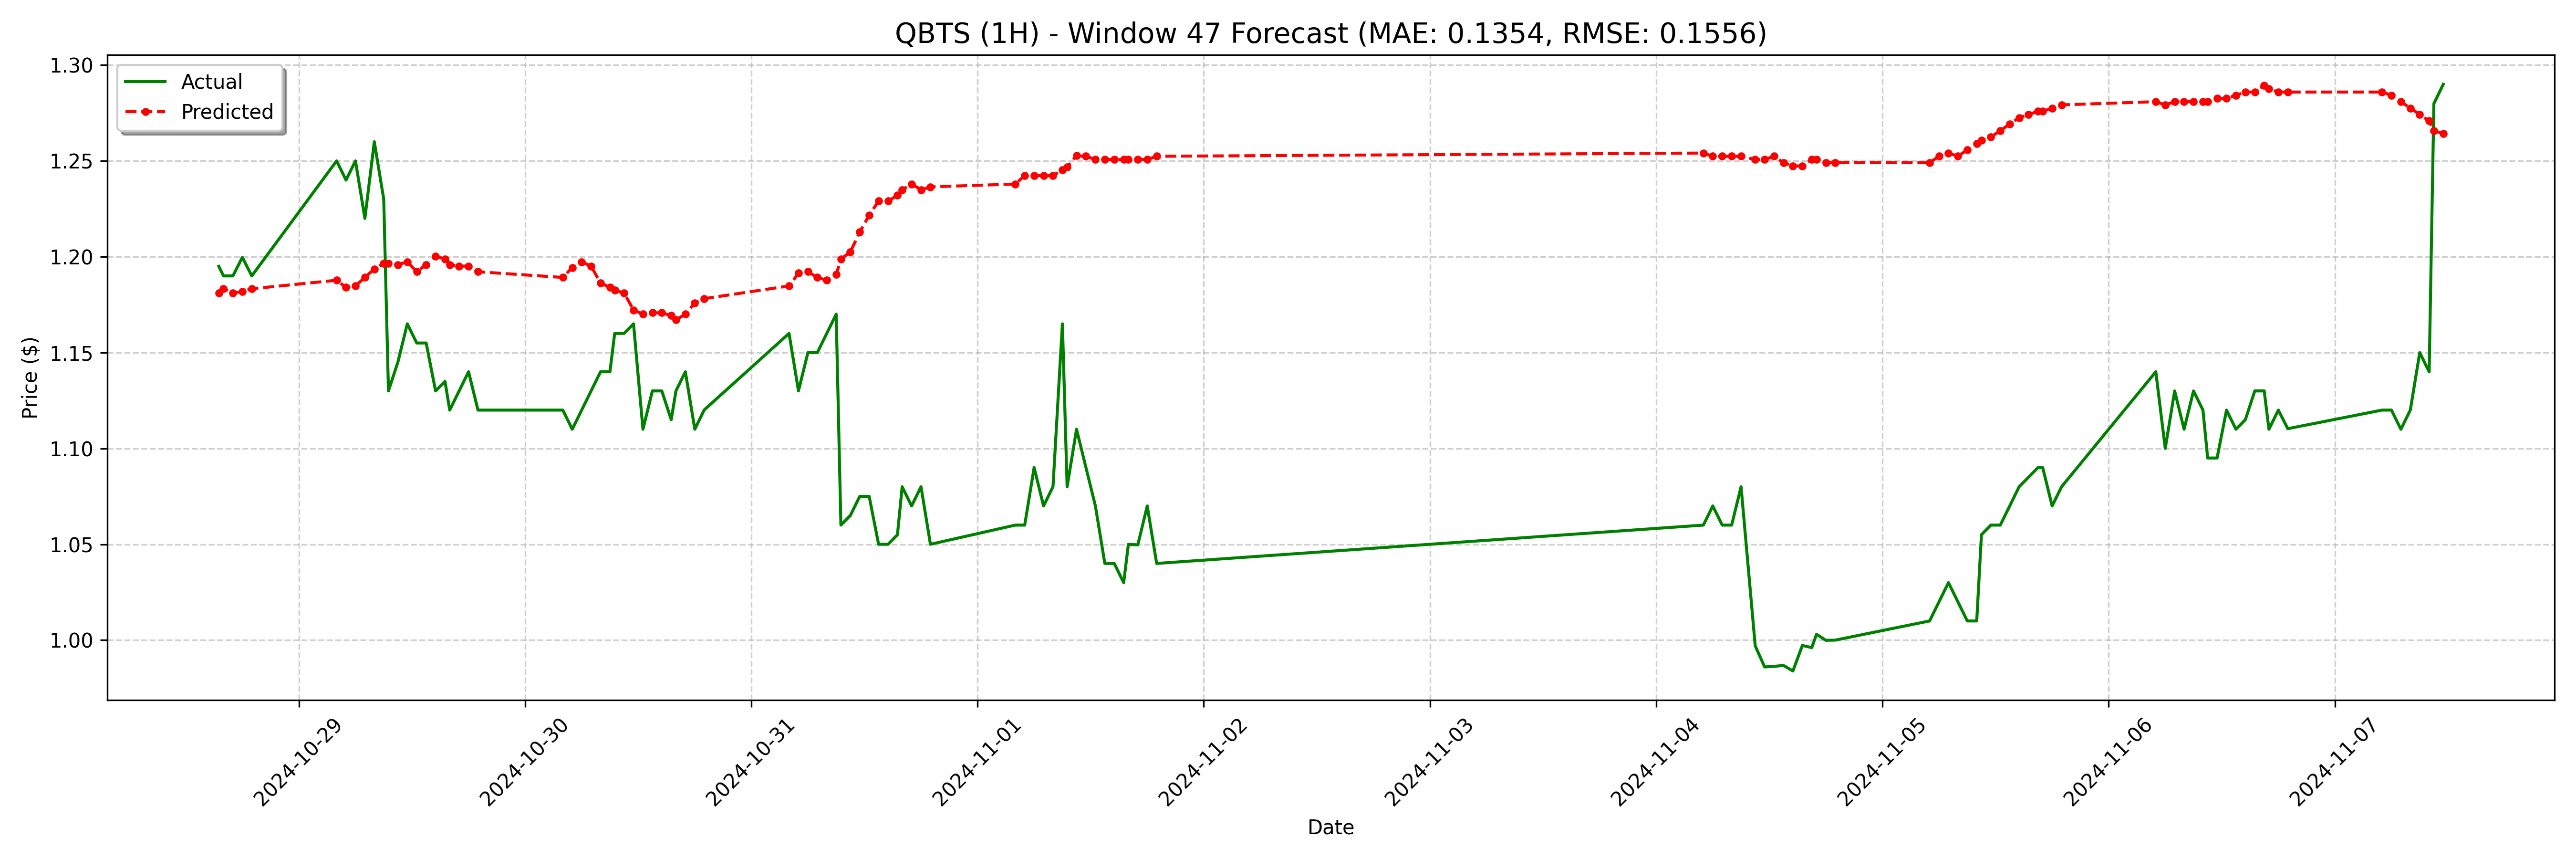

Values plotted in this chart, from the file beside it:
date, actual, forecast
2024-10-28 15:30:00-04:00, 1.195, 1.181
2024-10-28 16:00:00-04:00, 1.19, 1.183
2024-10-28 17:00:00-04:00, 1.19, 1.181
2024-10-28 18:00:00-04:00, 1.2, 1.182
2024-10-28 19:00:00-04:00, 1.19, 1.183
2024-10-29 04:00:00-04:00, 1.25, 1.188
2024-10-29 05:00:00-04:00, 1.24, 1.184
2024-10-29 06:00:00-04:00, 1.25, 1.185
2024-10-29 07:00:00-04:00, 1.22, 1.189
2024-10-29 08:00:00-04:00, 1.26, 1.194
2024-10-29 09:00:00-04:00, 1.23, 1.197
2024-10-29 09:30:00-04:00, 1.13, 1.197
2024-10-29 10:30:00-04:00, 1.145, 1.196
2024-10-29 11:30:00-04:00, 1.165, 1.197
2024-10-29 12:30:00-04:00, 1.155, 1.192
2024-10-29 13:30:00-04:00, 1.155, 1.196
2024-10-29 14:30:00-04:00, 1.13, 1.2
2024-10-29 15:30:00-04:00, 1.135, 1.199
2024-10-29 16:00:00-04:00, 1.12, 1.196
2024-10-29 17:00:00-04:00, 1.13, 1.195
2024-10-29 18:00:00-04:00, 1.14, 1.195
2024-10-29 19:00:00-04:00, 1.12, 1.192
2024-10-30 04:00:00-04:00, 1.12, 1.189
2024-10-30 05:00:00-04:00, 1.11, 1.194
2024-10-30 06:00:00-04:00, 1.12, 1.197
2024-10-30 07:00:00-04:00, 1.13, 1.195
2024-10-30 08:00:00-04:00, 1.14, 1.186
2024-10-30 09:00:00-04:00, 1.14, 1.184
2024-10-30 09:30:00-04:00, 1.16, 1.183
2024-10-30 10:30:00-04:00, 1.16, 1.181
2024-10-30 11:30:00-04:00, 1.165, 1.172
2024-10-30 12:30:00-04:00, 1.11, 1.17
2024-10-30 13:30:00-04:00, 1.13, 1.171
2024-10-30 14:30:00-04:00, 1.13, 1.171
2024-10-30 15:30:00-04:00, 1.115, 1.169
2024-10-30 16:00:00-04:00, 1.13, 1.167
2024-10-30 17:00:00-04:00, 1.14, 1.17
2024-10-30 18:00:00-04:00, 1.11, 1.176
2024-10-30 19:00:00-04:00, 1.12, 1.178
2024-10-31 04:00:00-04:00, 1.16, 1.185
2024-10-31 05:00:00-04:00, 1.13, 1.191
2024-10-31 06:00:00-04:00, 1.15, 1.192
2024-10-31 07:00:00-04:00, 1.15, 1.189
2024-10-31 08:00:00-04:00, 1.16, 1.188
2024-10-31 09:00:00-04:00, 1.17, 1.191
2024-10-31 09:30:00-04:00, 1.06, 1.199
2024-10-31 10:30:00-04:00, 1.065, 1.202
2024-10-31 11:30:00-04:00, 1.075, 1.213
2024-10-31 12:30:00-04:00, 1.075, 1.222
2024-10-31 13:30:00-04:00, 1.05, 1.229
2024-10-31 14:30:00-04:00, 1.05, 1.229
2024-10-31 15:30:00-04:00, 1.055, 1.232
2024-10-31 16:00:00-04:00, 1.08, 1.235
2024-10-31 17:00:00-04:00, 1.07, 1.238
2024-10-31 18:00:00-04:00, 1.08, 1.235
2024-10-31 19:00:00-04:00, 1.05, 1.236
2024-11-01 04:00:00-04:00, 1.06, 1.238
2024-11-01 05:00:00-04:00, 1.06, 1.242
2024-11-01 06:00:00-04:00, 1.09, 1.242
2024-11-01 07:00:00-04:00, 1.07, 1.242
... 68 more rows
